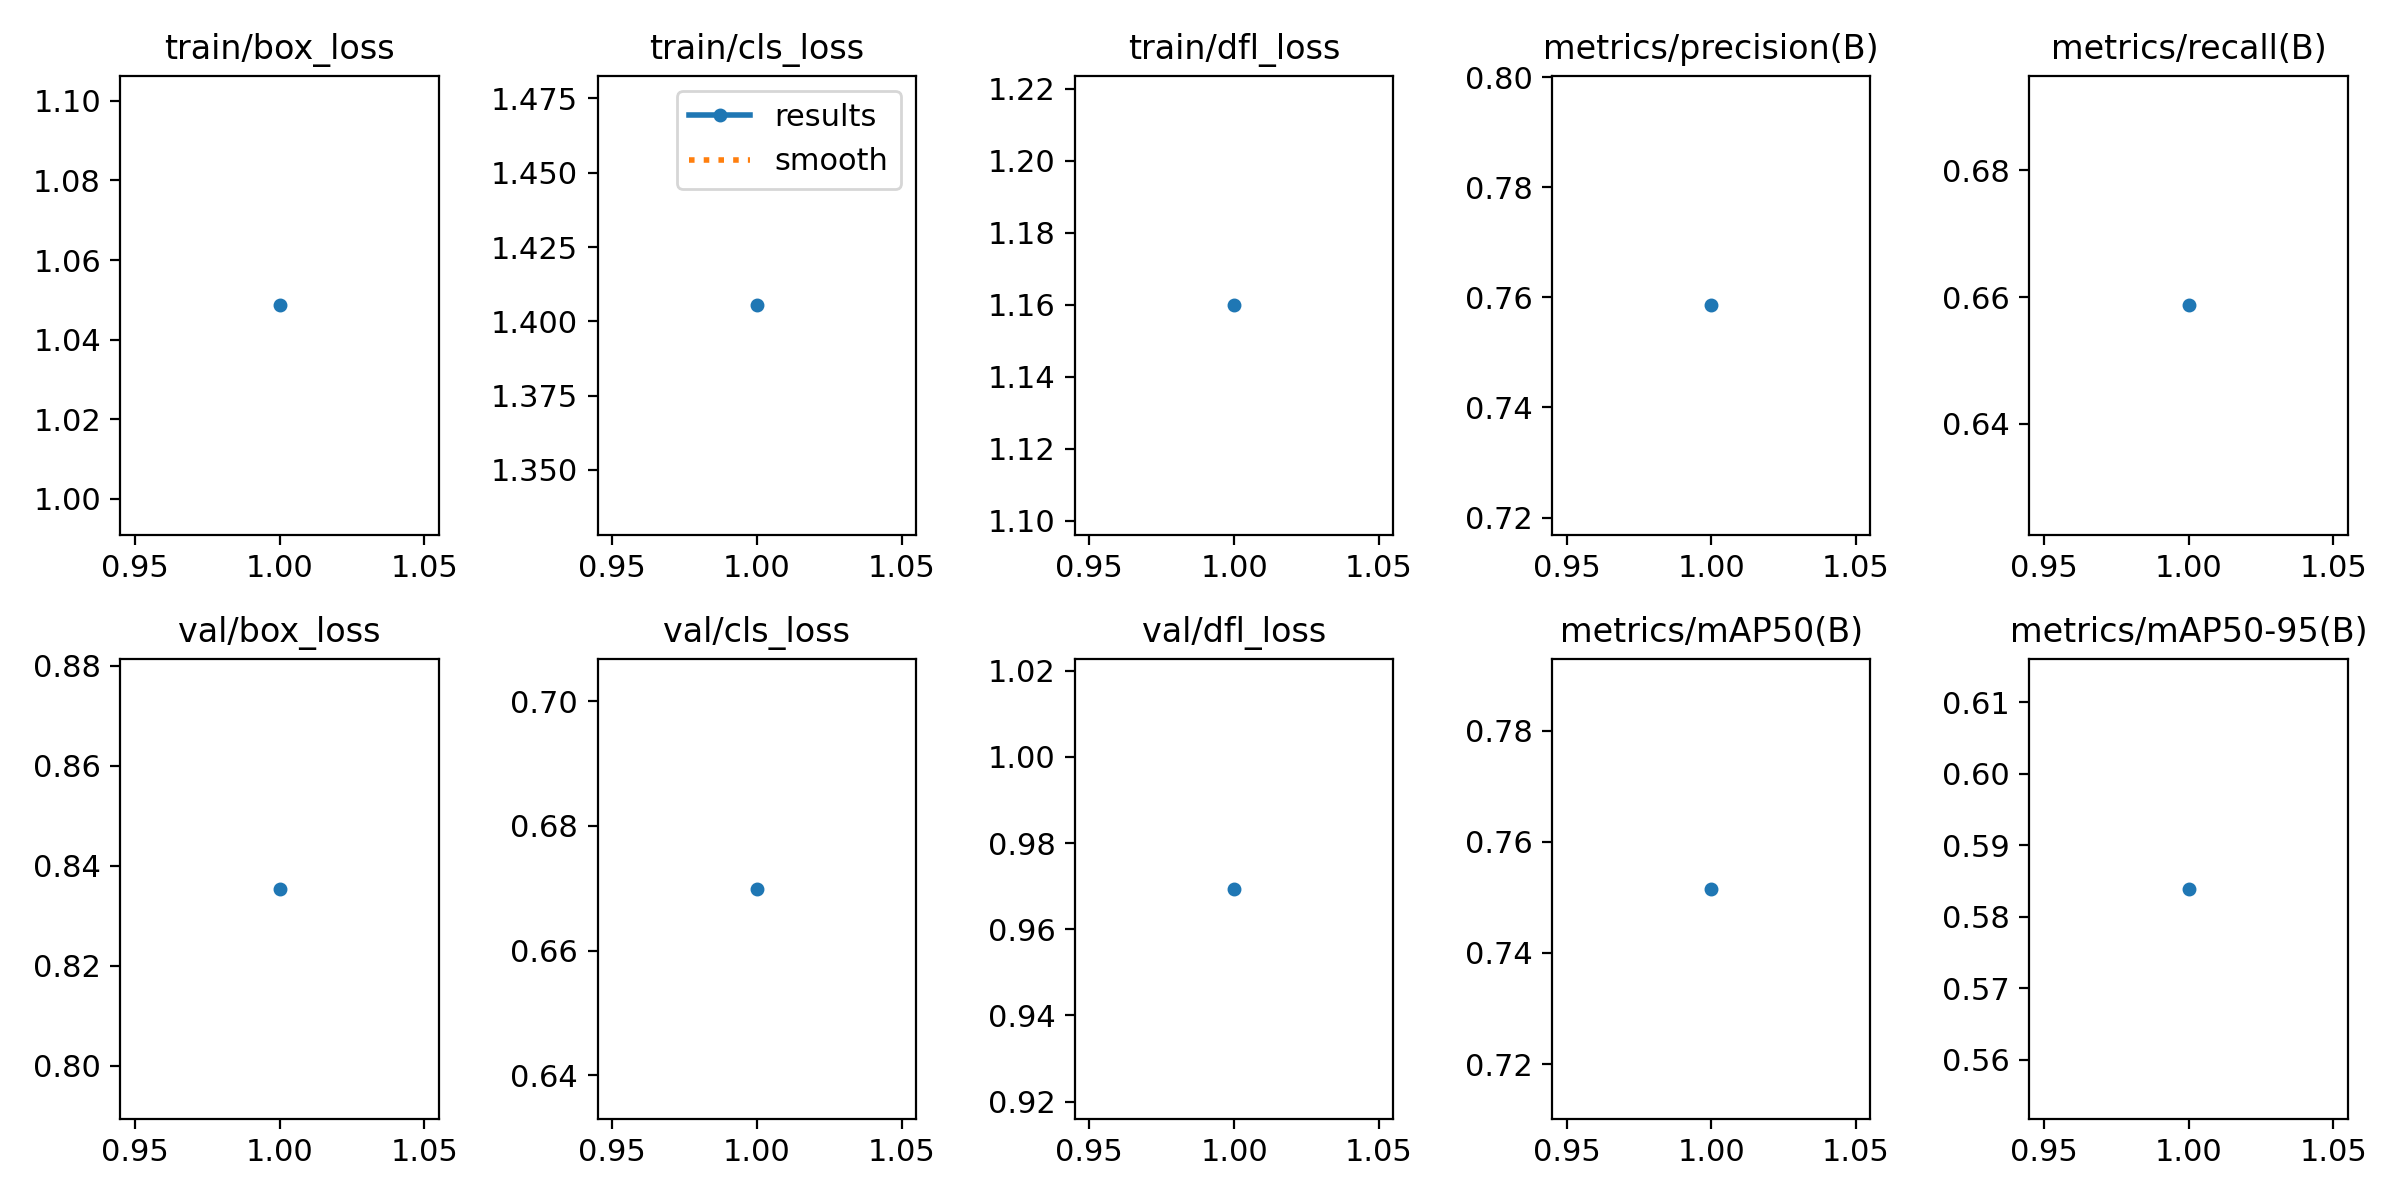

The data file committed next to this chart (first rows):
epoch, time, train/box_loss, train/cls_loss, train/dfl_loss, metrics/precision(B), metrics/recall(B), metrics/mAP50(B), metrics/mAP50-95(B), val/box_loss, val/cls_loss, val/dfl_loss, lr/pg0, lr/pg1, lr/pg2
1, 6.888, 1.049, 1.405, 1.16, 0.7585, 0.6587, 0.7515, 0.5839, 0.8354, 0.6699, 0.9694, 3.87442e-05, 3.87442e-05, 3.87442e-05
